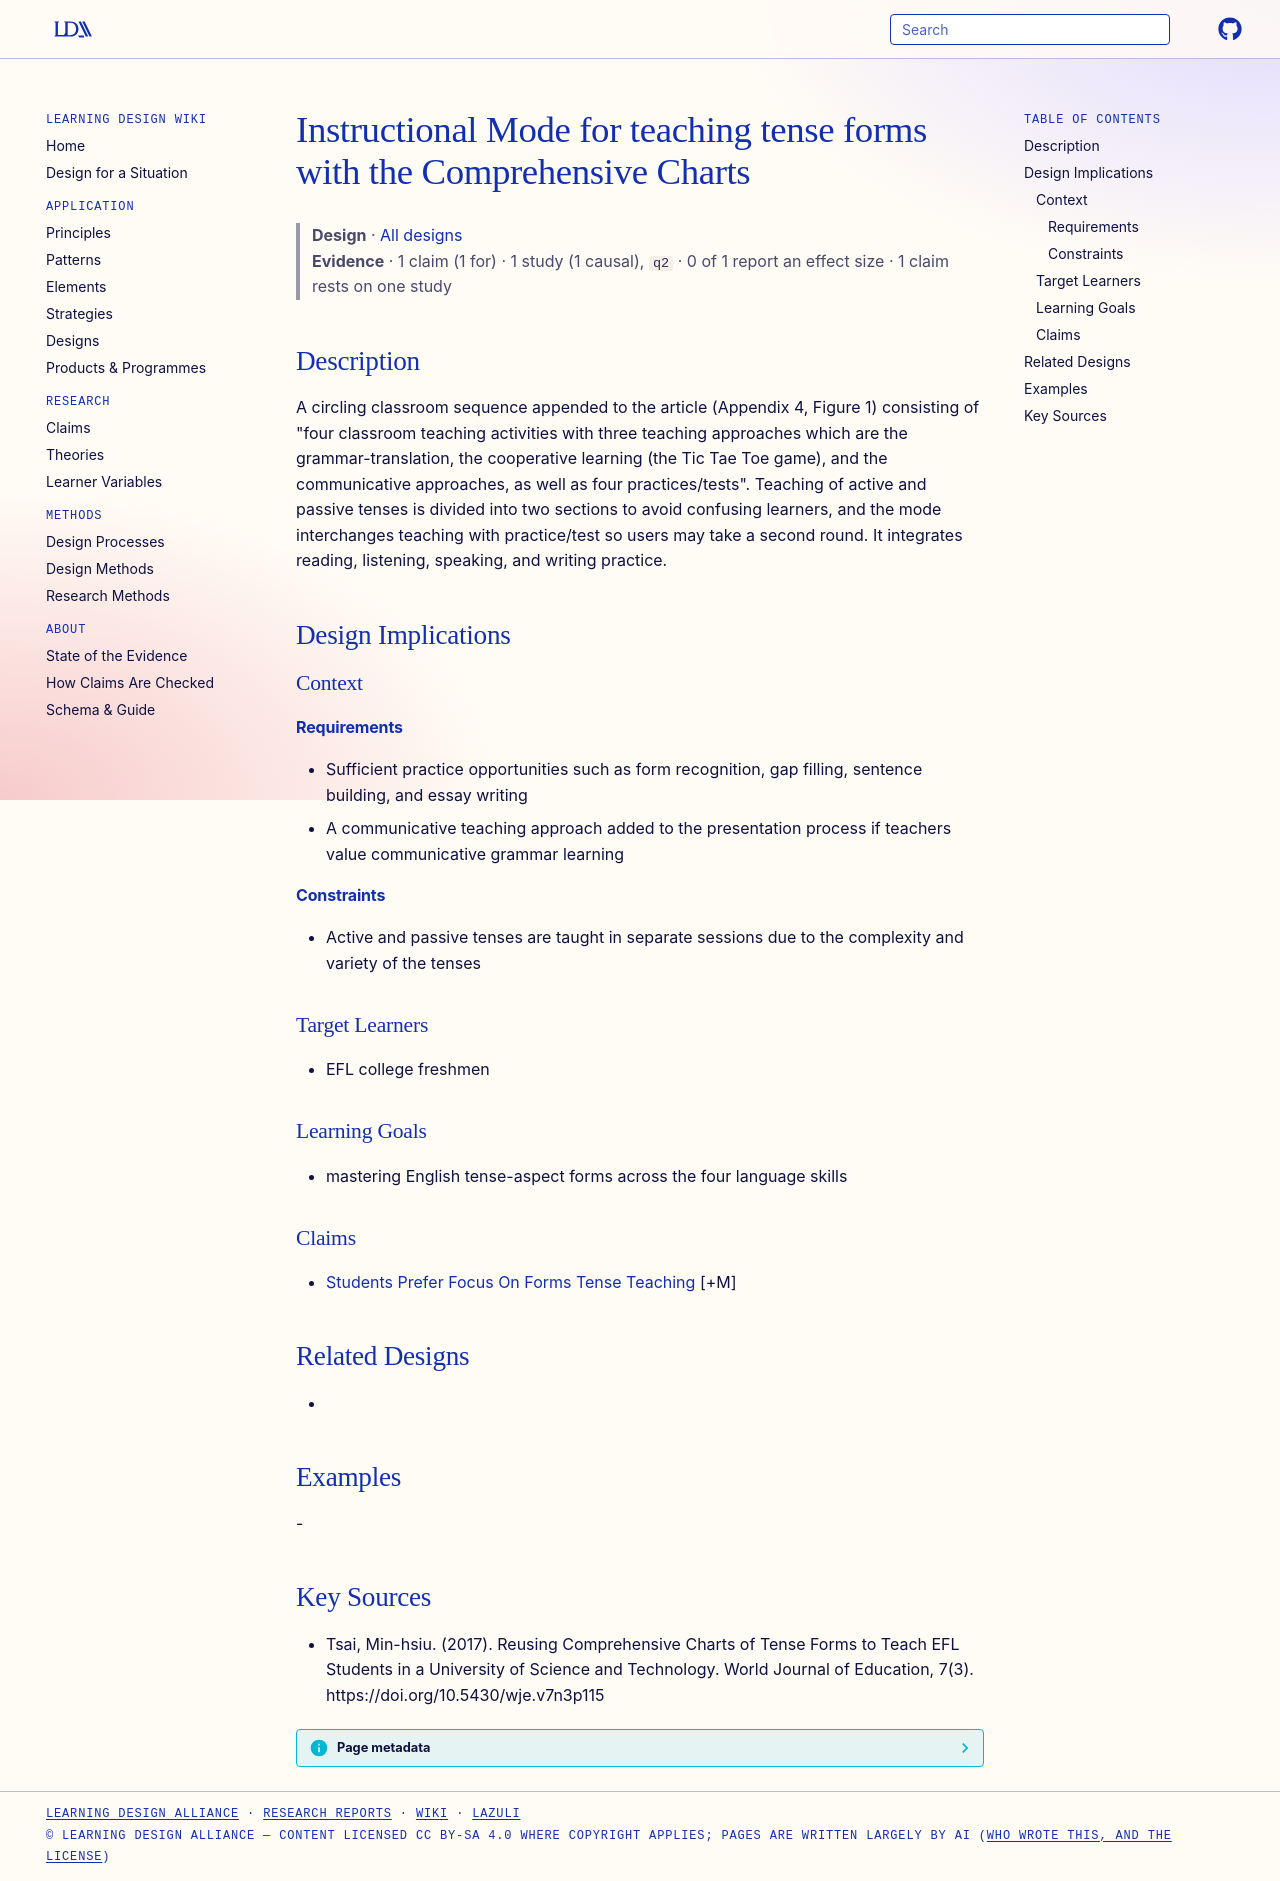

repository: Learning-Design-Alliance/learning-wiki · page: designs/instructional-mode-comprehensive-charts/index.html · generator: mkdocs

---
type: design
id: instructional-mode-comprehensive-charts
title: Instructional Mode for teaching tense forms with the Comprehensive Charts
description: "A circling classroom sequence appended to the article (Appendix 4, Figure 1) consisting of \"four classroom teaching activities with three teaching approaches which are the grammar-translation, the cooperative learning..."
status: review
generated:
  by: "process:settle-candidates"
  at: 2026-11-02
sources:
  - id: tsai-2017
    resource: "https://doi.org/10.5430/wje.v7n3p115"
    title: "Tsai, Min-hsiu. (2017). Reusing Comprehensive Charts of Tense Forms to Teach EFL Students in a University of Science and Technology. World Journal of Education, 7(3). https://doi.org/10.5430/wje.v7n3p115"
    author: Tsai, Min-hsiu
---

# Instructional Mode for teaching tense forms with the Comprehensive Charts

> **Design** · [All designs](index.md)
> **Evidence** · 1 claim (1 for) · 1 study (1 causal), `q2` · 0 of 1 report an effect size · 1 claim rests on one study

## Description
A circling classroom sequence appended to the article (Appendix 4, Figure 1) consisting of "four classroom teaching activities with three teaching approaches which are the grammar-translation, the cooperative learning (the Tic Tae Toe game), and the communicative approaches, as well as four practices/tests". Teaching of active and passive tenses is divided into two sections to avoid confusing learners, and the mode interchanges teaching with practice/test so users may take a second round. It integrates reading, listening, speaking, and writing practice.

## Design Implications

### Context
#### Requirements
- Sufficient practice opportunities such as form recognition, gap filling, sentence building, and essay writing
- A communicative teaching approach added to the presentation process if teachers value communicative grammar learning
#### Constraints
- Active and passive tenses are taught in separate sessions due to the complexity and variety of the tenses

### Target Learners
- EFL college freshmen

### Learning Goals
- mastering English tense-aspect forms across the four language skills

### Claims
- [Students Prefer Focus On Forms Tense Teaching](../claims/students-prefer-focus-on-forms-tense-teaching.md) [+M]

## Related Designs
- 

## Examples
-

## Key Sources
- Tsai, Min-hsiu. (2017). Reusing Comprehensive Charts of Tense Forms to Teach EFL Students in a University of Science and Technology. World Journal of Education, 7(3). https://doi.org/10.5430/wje.v7n3p115
